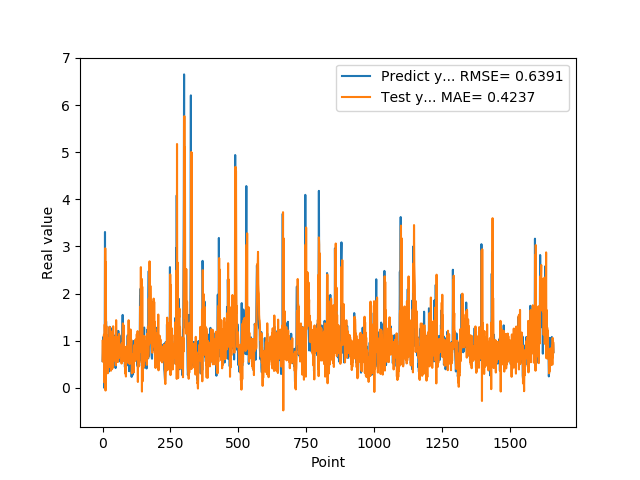

The data file committed next to this chart (first rows):
5.654720067979999154e-01, 9.944402983032124554e-01
7.307389974590000614e-01, 5.552145747547123644e-01
1.074290990829999792e+00, 9.947311256092119525e-01
9.521890282630000035e-01, 8.784386065738694072e-01
9.879170060160000766e-01, 7.450015347820041489e-01
1.011654973029999960e+00, 1.126347902378132204e+00
0.000000000000000000e+00, 1.027849043321549027e+00
7.643579840659999736e-01, 1.120788282480836007e-01
7.788103222849999119e-01, 1.343212902667123787e+00
3.306220054629999794e+00, 1.032179088529390776e-01
1.055441975589999970e+00, 2.960174427755376314e+00
7.543110251430000801e-01, -5.867238363897661624e-02
7.915459871289999283e-01, 2.668756307777025771e+00
1.409499049189999909e+00, 1.026571194745492077e+00
8.875439763070001042e-01, 1.311779678374639824e+00
6.401469707490000660e-01, 5.830048510601507639e-01
5.082880258560000808e-01, 1.120129897272965858e+00
8.640019893649999450e-01, 6.799016632713030805e-01
5.725920200349999822e-01, 8.605833029661108524e-01
8.469420075419999971e-01, 3.069256259786311003e-01
9.181020259860001032e-01, 1.004021431971149347e+00
7.976629734039999420e-01, 6.867412438841773437e-01
9.608020186419998776e-01, 7.770212679655823518e-01
9.555831551549999192e-01, 1.043806987659002150e+00
3.470349907879999862e-01, 8.587158745532631476e-01
9.546210169789999256e-01, 4.403400091013157103e-01
1.293938040730000072e+00, 1.291963048216811183e+00
5.251880288119999962e-01, 7.805838461832526054e-01
4.773890078070000542e-01, 4.419156699375038633e-01
1.275226235389999907e+00, 1.050022180320834941e+00
8.723750114439999814e-01, 1.149387103978255276e+00
8.355640172959999390e-01, 3.617803665705591198e-01
7.321749925609999377e-01, 1.194407507129590096e+00
7.640249729160000225e-01, 7.782073471128232445e-01
4.072830080990000323e-01, 8.260613913628208627e-01
4.752210080619999610e-01, 3.939745012807820412e-01
8.781340122220000488e-01, 6.596071725825854992e-01
7.414129972460000717e-01, 6.897774655051139847e-01
1.258002042770000051e+00, 4.268170041871982012e-01
1.069700956339999953e+00, 1.305614628237272479e+00
7.274609804150000691e-01, 7.750861671226116911e-01
7.892770171170000459e-01, 9.874905437381252815e-01
6.237750053410000550e-01, 1.049535358827564435e+00
6.914690136910000007e-01, 5.777040684823873118e-01
8.557710051540000640e-01, 7.731021348196032150e-01
7.093830108640000187e-01, 7.490354426298856394e-01
1.014547944070000041e+00, 5.936053206550202521e-01
1.115731000900000103e+00, 1.082489517441747928e+00
4.182830154900000208e-01, 9.030917425985546254e-01
1.002280950550000105e+00, 4.763483785560495565e-01
1.218860983849999968e+00, 1.434583682862652587e+00
1.143296003339999922e+00, 7.520710215497630191e-01
6.528189778330000248e-01, 1.081032375050835270e+00
6.746559739110000731e-01, 8.517489704345292401e-01
6.009536385540000802e-01, 1.042808851866773079e+00
6.694570183749999348e-01, 5.485885112344537351e-01
6.538079977039999990e-01, 6.663441157913015944e-01
7.814120054240000224e-01, 5.553395276052852658e-01
1.206303954120000022e+00, 7.385909542936610617e-01
8.469259738919999725e-01, 1.048684124646262816e+00
8.286409974099999687e-01, 6.306968470071908639e-01
... 1,599 more rows
